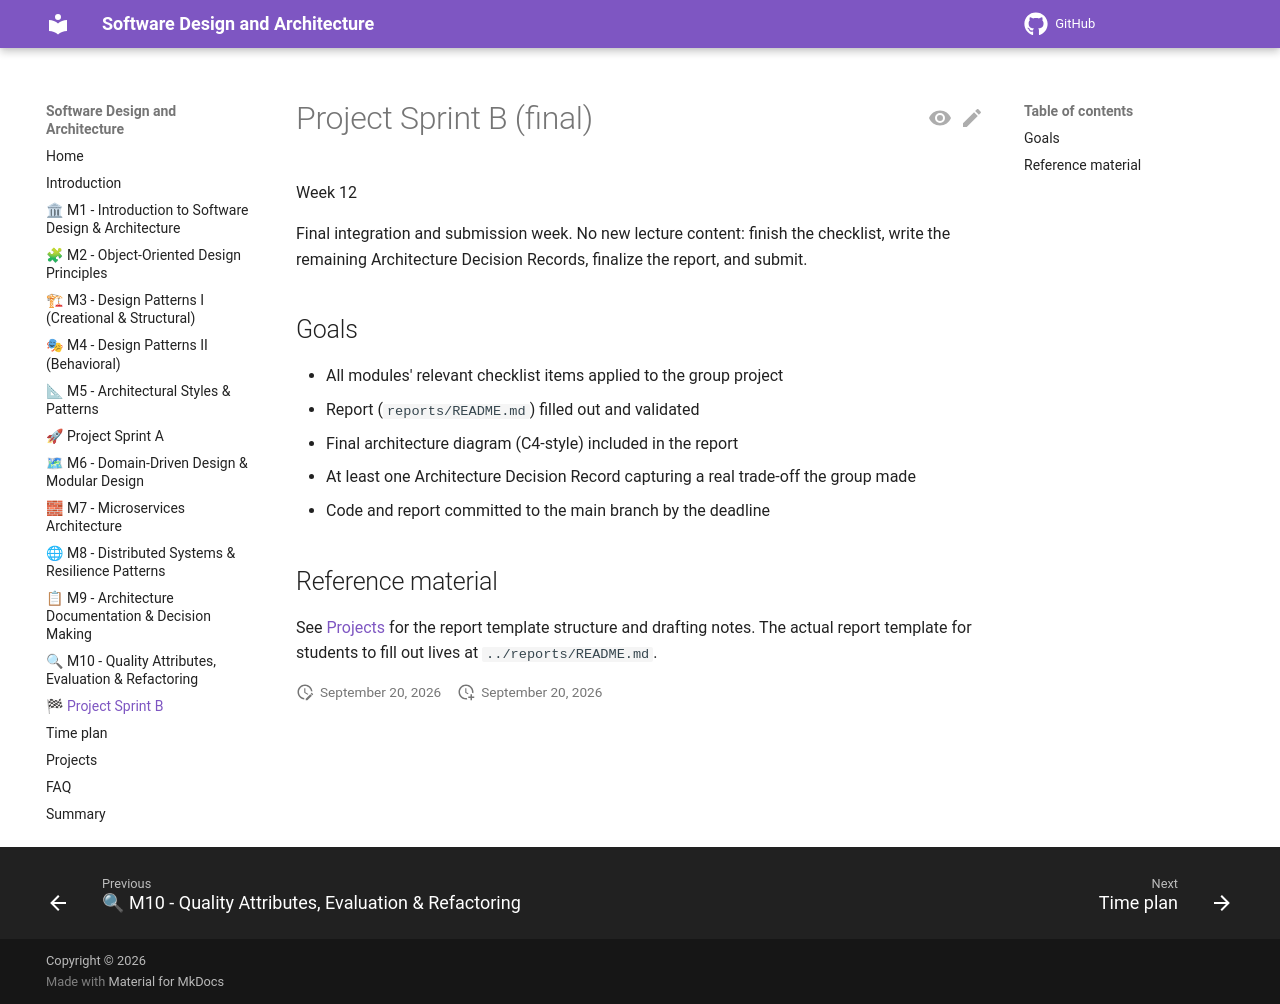

repository: aligunesgit/software-design-and-architecture · page: sprint_b_final_project/index.html · generator: mkdocs

# Project Sprint B (final)

Week 12

Final integration and submission week. No new lecture content: finish the checklist, write the
remaining Architecture Decision Records, finalize the report, and submit.

## Goals

* All modules' relevant checklist items applied to the group project
* Report (`reports/README.md`) filled out and validated
* Final architecture diagram (C4-style) included in the report
* At least one Architecture Decision Record capturing a real trade-off the group made
* Code and report committed to the main branch by the deadline

## Reference material

See [Projects](../pages/projects.md) for the report template structure and drafting notes. The
actual report template for students to fill out lives at `../reports/README.md`.
